Run: headless pygame with SDL's dummy video driver; simulated clock (each Clock.tick advances the game by its frame time, no real sleeping); random seed 0; keys injected as events and as key.get_pressed() state; mouse plan: one left click at the window centre at the start of phase 2, then a move to the lower-right quarter at the start of phase 3.
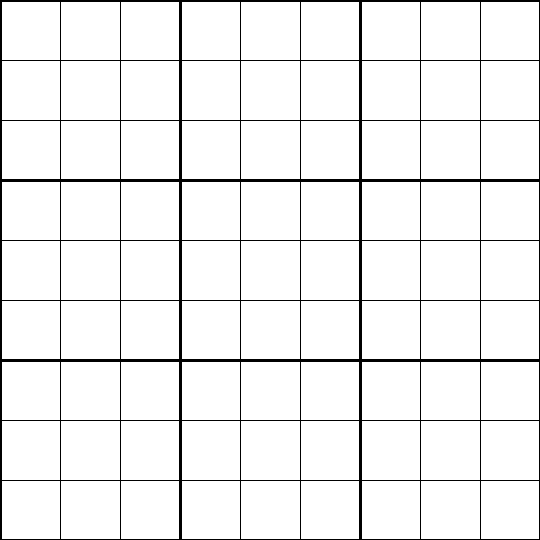
Frame 1 of 4 · flips 1–60 · no input
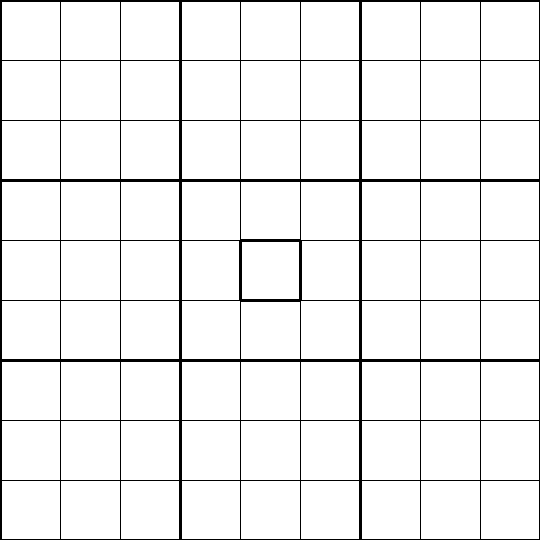
Frame 2 of 4 · flips 61–180 · clicked the window centre · tapped SPACE, RETURN · held RIGHT (→), D
Frame 3 of 4 · flips 181–300 · moved the mouse to the lower-right quarter · held DOWN (↓), S · screen unchanged from frame 2, image omitted
Frame 4 of 4 · flips 301–420 · held LEFT (←), A, UP (↑), W · screen unchanged from frame 3, image omitted

The pygame program that drew these frames:

import copy
import pygame
from typing import Union

WHITE = (255, 255, 255)
BLACK = (0, 0, 0)

GRID1 = [[0, 9, 1, 2, 0, 0, 8, 3, 0],
         [0, 0, 0, 0, 0, 6, 0, 0, 0],
         [0, 2, 0, 0, 0, 9, 0, 4, 7],
         [0, 5, 0, 0, 0, 3, 0, 8, 0],
         [6, 0, 0, 4, 1, 0, 0, 0, 0],
         [1, 0, 0, 8, 0, 0, 0, 9, 5],
         [0, 6, 0, 9, 0, 0, 0, 2, 0],
         [0, 0, 2, 3, 0, 0, 0, 0, 4],
         [8, 3, 0, 0, 4, 0, 1, 6, 0]]
GRID2 = ([[0, 7, 0, 0, 0, 0, 0, 0, 9],
          [5, 1, 0, 4, 2, 0, 6, 0, 0],
          [0, 8, 0, 3, 0, 0, 7, 0, 0],
          [0, 0, 8, 0, 0, 1, 3, 7, 0],
          [0, 2, 3, 0, 8, 0, 0, 4, 0],
          [4, 0, 0, 9, 0, 0, 1, 0, 0],
          [9, 6, 2, 8, 0, 0, 0, 3, 0],
          [0, 0, 0, 0, 1, 0, 4, 0, 0],
          [7, 0, 0, 2, 0, 3, 0, 9, 6]])


class Solver:
    def __init__(self) -> None:
        self.width = 9
        self.grid = []
        temp = []
        for x in range(self.width):
            for y in range(self.width):
                temp.append(0)
            self.grid.append(temp)
            temp = []

    def set_grid(self, given_input: list) -> None:
        self.grid = given_input

    def set_grid_at_position(self, n: int, x: int, y: int) -> None:
        self.grid[y][x] = n

    def valid_position(self, grid: list, n: int, x_pos: int, y_pos: int) -> bool:
        if self.check_chunk(grid, self.get_chunks(x_pos, y_pos), n):
            if self.check_row(grid, n, x_pos, y_pos) and self.check_column(grid, n, x_pos, y_pos):
                return True
        return False

    def options(self, grid: list, x_pos: int, y_pos: int) -> list:
        output = []
        for i in range(1, 10):
            if self.valid_position(grid, i, x_pos, y_pos):
                output.append(i)
        return output

    def solver(self, grid: list) -> list:
        if self.completed(grid):
            return grid
        else:
            output = []
            new_grid = copy.deepcopy(grid)
            x, y = self.find_first_empty(grid)
            for o in self.options(grid, x, y):
                new_grid[y][x] = o
                output += self.solver(new_grid)
            return output

    @staticmethod
    def check_chunk(grid: list, chunk: int, n: int) -> bool:
        if chunk == 0:
            for j in range(0, 3):
                for i in range(0, 3):
                    temp = grid[j][i]
                    if n == temp:
                        return False
        if chunk == 1:
            for j in range(0, 3):
                for i in range(3, 6):
                    temp = grid[j][i]
                    if n == temp:
                        return False
        if chunk == 2:
            for j in range(0, 3):
                for i in range(6, 9):
                    temp = grid[j][i]
                    if n == temp:
                        return False
        if chunk == 3:
            for j in range(3, 6):
                for i in range(0, 3):
                    temp = grid[j][i]
                    if n == temp:
                        return False
        if chunk == 4:
            for j in range(3, 6):
                for i in range(3, 6):
                    temp = grid[j][i]
                    if n == temp:
                        return False
        if chunk == 5:
            for j in range(3, 6):
                for i in range(6, 9):
                    temp = grid[j][i]
                    if n == temp:
                        return False
        if chunk == 6:
            for j in range(6, 9):
                for i in range(0, 3):
                    temp = grid[j][i]
                    if n == temp:
                        return False
        if chunk == 7:
            for j in range(6, 9):
                for i in range(3, 6):
                    temp = grid[j][i]
                    if n == temp:
                        return False
        if chunk == 8:
            for j in range(6, 9):
                for i in range(6, 9):
                    temp = grid[j][i]
                    if n == temp:
                        return False
        return True

    @staticmethod
    def check_row(grid: list, n: int, x_pos: int, y_pos: int) -> bool:
        for x in range(0, 9):
            temp = grid[y_pos][x]
            if temp == n:
                return False
        return True

    @staticmethod
    def check_column(grid: list, n: int, x_pos: int, y_pos: int) -> bool:
        for y in range(0, 9):
            temp = grid[y][x_pos]
            if temp == n:
                return False
        return True

    @staticmethod
    def get_chunks(x_pos: int, y_pos: int) -> int:
        if 0 <= y_pos <= 2:
            if 0 <= x_pos <= 2:
                return 0
            elif 3 <= x_pos <= 5:
                return 1
            elif 6 <= x_pos <= 8:
                return 2
        elif 3 <= y_pos <= 5:
            if 0 <= x_pos <= 2:
                return 3
            elif 3 <= x_pos <= 5:
                return 4
            elif 6 <= x_pos <= 8:
                return 5
        elif 6 <= y_pos <= 8:
            if 0 <= x_pos <= 2:
                return 6
            elif 3 <= x_pos <= 5:
                return 7
            elif 6 <= x_pos <= 8:
                return 8

    @staticmethod
    def completed(grid: list):
        for y in range(9):
            for x in range(9):
                if grid[y][x] == 0:
                    return False
        return True

    @staticmethod
    def find_first_empty(grid: list):
        for y in range(9):
            for x in range(9):
                if grid[y][x] == 0:
                    return x, y
        return None


class Interface:
    def __init__(self, pixel_per_block: int) -> None:
        self.board = Solver()
        self.pixel_per_block = pixel_per_block
        self.size = self.pixel_per_block * 9
        self.half_block = int((self.pixel_per_block / 2) - (self.pixel_per_block / 5))
        self.run = True

        pygame.init()

        self.clock = pygame.time.Clock()
        self.font = pygame.font.SysFont('comicsans', 60)
        self.mygame = pygame.display.set_mode((self.size, self.size))
        pygame.display.set_caption("Sudoku Solver")

        self.main_loop()

    def display(self) -> None:
        self.clock.tick(60)
        self.mygame.fill(WHITE)
        for x in range(0, self.pixel_per_block * 11, self.pixel_per_block):
            pygame.draw.line(self.mygame, BLACK, (0, x), (self.size, x), 1)
        for y in range(0, self.pixel_per_block * 11, self.pixel_per_block):
            pygame.draw.line(self.mygame, BLACK, (y, 0), (y, self.size), 1)
        for x in range(0, self.pixel_per_block * 11, self.pixel_per_block * 3):
            pygame.draw.line(self.mygame, BLACK, (0, x), (self.size, x), 3)
        for y in range(0, self.pixel_per_block * 11, self.pixel_per_block * 3):
            pygame.draw.line(self.mygame, BLACK, (y, 0), (y, self.size), 3)
        for y in range(9):
            for x in range(9):
                current_num = self.board.grid[y][x]
                if current_num != 0:
                    temp = self.font.render(str(self.board.grid[y][x]), 1, BLACK)
                    self.mygame.blit(temp, (
                        self.half_block + (x * self.pixel_per_block), self.half_block + (y * self.pixel_per_block)))

        pygame.display.update()

    def main_loop(self) -> None:
        while self.run:
            key = pygame.key.get_pressed()

            for event in pygame.event.get():
                if event.type == pygame.QUIT or key[pygame.K_ESCAPE]:
                    self.run = False
                if event.type == pygame.MOUSEBUTTONDOWN:
                    if event.button == 1:
                        x, y = event.pos
                        x, y, i, j = self.position_to_grid(x, y)
                        num = self.wait_for_input(i, j)
                        if num is not None:
                            self.board.set_grid_at_position(num, x, y)
            self.display()

    def position_to_grid(self, x_pos: int, y_pos: int) -> tuple:
        for y in range(0, 9 * self.pixel_per_block, self.pixel_per_block):
            for x in range(0, 9 * self.pixel_per_block, self.pixel_per_block):
                if x < x_pos < (x + self.pixel_per_block) and y < y_pos < (y + self.pixel_per_block):
                    return int(x / self.pixel_per_block), int(y / self.pixel_per_block), x, y

    def wait_for_input(self, x: int, y: int) -> Union[int, None]:
        while True:
            for event in pygame.event.get():
                if event.type == pygame.QUIT:
                    pygame.quit()
                if event.type == pygame.MOUSEBUTTONDOWN:
                    return
                if event.type == pygame.KEYDOWN:
                    if event.key == pygame.K_0 or event.key == pygame.K_KP0:
                        return 0
                    if event.key == pygame.K_1 or event.key == pygame.K_KP1:
                        return 1
                    if event.key == pygame.K_2 or event.key == pygame.K_KP2:
                        return 2
                    if event.key == pygame.K_3 or event.key == pygame.K_KP3:
                        return 3
                    if event.key == pygame.K_4 or event.key == pygame.K_KP4:
                        return 4
                    if event.key == pygame.K_5 or event.key == pygame.K_KP5:
                        return 5
                    if event.key == pygame.K_6 or event.key == pygame.K_KP6:
                        return 6
                    if event.key == pygame.K_7 or event.key == pygame.K_KP7:
                        return 7
                    if event.key == pygame.K_8 or event.key == pygame.K_KP8:
                        return 8
                    if event.key == pygame.K_9 or event.key == pygame.K_KP9:
                        return 9

            pygame.draw.line(self.mygame, BLACK, (x, y), (x + self.pixel_per_block, y), 3)
            pygame.draw.line(self.mygame, BLACK, (x, y + self.pixel_per_block),
                             (x + self.pixel_per_block, y + self.pixel_per_block), 3)
            pygame.draw.line(self.mygame, BLACK, (x, y), (x, y + self.pixel_per_block), 3)
            pygame.draw.line(self.mygame, BLACK, (x + self.pixel_per_block, y),
                             (x + self.pixel_per_block, y + self.pixel_per_block), 3)
            pygame.display.update()


def console_print(grid):
    s = [[str(e) for e in row] for row in grid]
    lens = [max(map(len, col)) for col in zip(*s)]
    fmt = '\t'.join('{{:{}}}'.format(x) for x in lens)
    table = [fmt.format(*row) for row in s]
    print('\n'.join(table))


if __name__ == '__main__':
    player = Interface(60)

'''
#Backtrack template
def solutions(completed, options, partial = []):
    if completed(partial):
        return [partial]
    else:
        result = []
        for o in options(partial):
            augmented = partial + [o]
            result += solutions(completed, options, augmented)
        return result
'''
